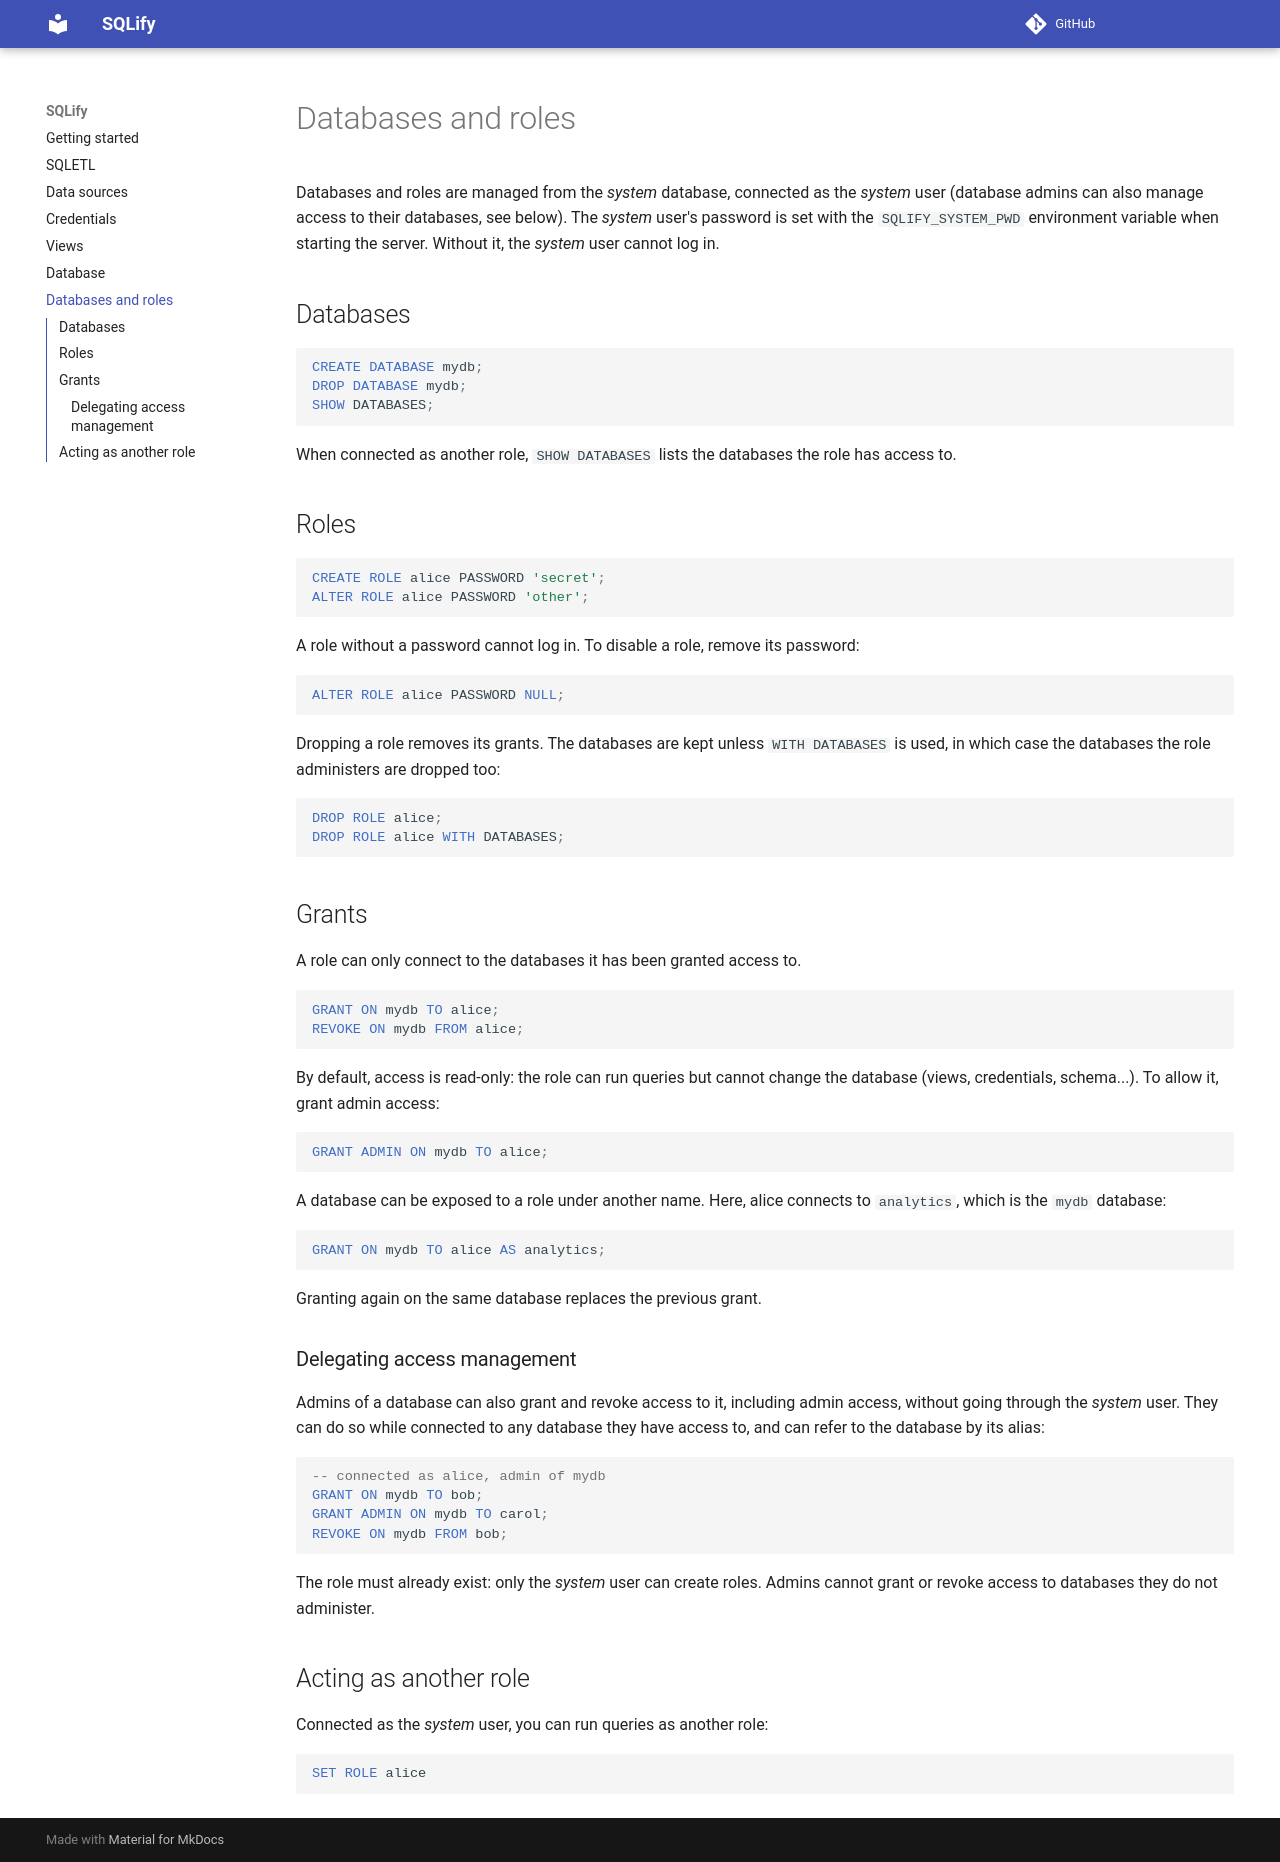

repository: sqlifyme/sqlify · page: roles/index.html · generator: mkdocs

# Databases and roles

Databases and roles are managed from the *system* database, connected as the *system* user
(database admins can also manage access to their databases, see below). The
*system* user's password is set with the `SQLIFY_SYSTEM_PWD` environment variable when starting
the server. Without it, the *system* user cannot log in.

## Databases

```sql
CREATE DATABASE mydb;
DROP DATABASE mydb;
SHOW DATABASES;
```

When connected as another role, `SHOW DATABASES` lists the databases the role has access to.

## Roles

```sql
CREATE ROLE alice PASSWORD 'secret';
ALTER ROLE alice PASSWORD 'other';
```

A role without a password cannot log in. To disable a role, remove its password:

```sql
ALTER ROLE alice PASSWORD NULL;
```

Dropping a role removes its grants. The databases are kept unless `WITH DATABASES` is used, in
which case the databases the role administers are dropped too:

```sql
DROP ROLE alice;
DROP ROLE alice WITH DATABASES;
```

## Grants

A role can only connect to the databases it has been granted access to.

```sql
GRANT ON mydb TO alice;
REVOKE ON mydb FROM alice;
```

By default, access is read-only: the role can run queries but cannot change the database
(views, credentials, schema...). To allow it, grant admin access:

```sql
GRANT ADMIN ON mydb TO alice;
```

A database can be exposed to a role under another name. Here, alice connects to `analytics`,
which is the `mydb` database:

```sql
GRANT ON mydb TO alice AS analytics;
```

Granting again on the same database replaces the previous grant.

### Delegating access management

Admins of a database can also grant and revoke access to it, including admin access, without
going through the *system* user. They can do so while connected to any database they have
access to, and can refer to the database by its alias:

```sql
-- connected as alice, admin of mydb
GRANT ON mydb TO bob;
GRANT ADMIN ON mydb TO carol;
REVOKE ON mydb FROM bob;
```

The role must already exist: only the *system* user can create roles. Admins cannot grant or
revoke access to databases they do not administer.

## Acting as another role

Connected as the *system* user, you can run queries as another role:

```sql
SET ROLE alice
```
